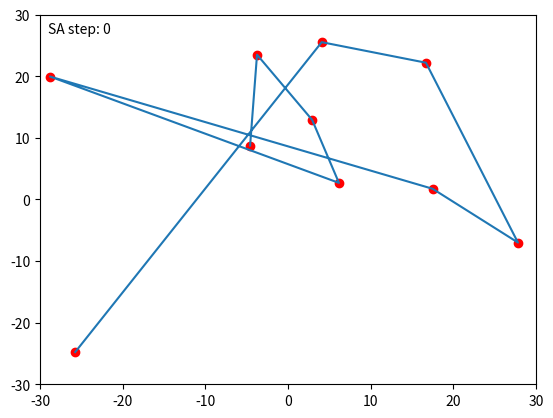

Python code for this plot:
import numpy as np
import matplotlib.pyplot as plt
import matplotlib.animation as anim
from scipy.spatial.distance import cdist

# metrics for measurement
## same time

def ema(s, n=1000):
    """
    from: https://cmsdk.com/python/calculate-exponential-moving-average-in-python.html

    returns an n period exponential moving average for
    the time series s
    s is a list ordered from oldest (index 0) to most
    recent (index -1)
    n is an integer
    returns a numeric array of the exponential
    moving average
    """
    s = np.array(s)
    ema = []
    j = 1
    #get n sma first and calculate the next n period ema
    sma = sum(s[:n]) / n
    multiplier = 2 / float(1 + n)
    ema.append(sma)
    #EMA(current) = ( (Price(current) - EMA(prev) ) x Multiplier) + EMA(prev)
    ema.append(( (s[n] - sma) * multiplier) + sma)
    #now calculate the rest of the values
    for i in s[n+1:]:
        tmp = ( (i - ema[j]) * multiplier) + ema[j]
        j = j + 1
        ema.append(tmp)
    return ema


def initialize_order():
    order = np.random.permutation(np.arange(N))
    return order 

def SA(points, init_order, initial_temp, final_temp, alpha):
    # pair_distance = cdist(points, points)
    # assert np.all(np.diag(pair_distance) == 0)
    # k = 2
    # idx = np.argpartition(pair_distance, k+1)[:,1:k+1]
    # print(pair_distance)
    # print(idx)
    # exit()
    # def propose2(order, num_to_switch):
    #     ''' switch a random elem with a random node in the top k adjacent to it'''
    #     new_order = order.copy()
    #     N = new_order.shape[0]
    #     idx_to_switch = np.random.choice(N, size=(num_to_switch,))
    #     for i in idx_to_switch:
    #         # i_switch = idx_to_switch
    #         new_order[i], new_order[i_switch] = new_order[i_switch], new_order[i]
    #     return new_order

    def propose(order, num_to_switch):
        ''' switch a random elem with the node behind-adjacent to it'''
        new_order = order.copy()
        N = new_order.shape[0]
        idx_to_switch = np.random.choice(N, size=(num_to_switch,))
        for i in idx_to_switch:
            new_order[i], new_order[(i+1)%N] = new_order[(i+1)%N], new_order[i]
        return new_order

    current_temp = initial_temp
    old_score = score(points, init_order)
    curr_order = init_order
    N = init_order.shape[0]

    all_orders = [init_order]
    all_scores = []

    best_score = float("inf")
    best_order = None
    best_iter = 0
    i = 0
    while current_temp > final_temp:
        new_order = propose(curr_order, max(N//10, 1))
        new_score = score(points, new_order)
        cost_diff = old_score - new_score
        if cost_diff > 0 or np.random.uniform(0, 1) < np.exp(cost_diff / current_temp):
            all_scores.append(new_score)
            curr_order = new_order
            all_orders.append(new_order)
        if new_score < best_score:
            best_order = curr_order
            best_score = new_score
            best_iter = i
        current_temp *= alpha
        i += 1

    print("SA took:", len(all_scores), "iterations")
    return best_order, best_score, best_iter, all_orders, all_scores

def score(points, order):
    points_in_order = points[order]
    a = np.concatenate([points_in_order[1:], points_in_order[:1]])
    b = points_in_order
    distance = np.linalg.norm(a - b, axis=1)
    return np.mean(distance)

np.random.seed(0)
N = 10
low = -30
high = 30

initial_temp = 90
final_temp = .1
alpha = .999
points = np.random.uniform(low, high, (N, 2))

order = initialize_order()
best_order, best_score, best_iter, all_orders, scores = SA(points, order, initial_temp, final_temp, alpha)

print("best_order:", best_order, "best_score:", best_score, "best_iter:", best_iter)
# exit()

# plot scores of accepted SA proposals
# ema_scores = ema(scores, 10)
# plt.plot(np.arange(len(ema_scores)), ema_scores)
# plt.show()


#### ANIMATION #####
# set up animation
fig, ax = plt.subplots(1, 1)
ax.set_xlim(low, high)
ax.set_ylim(low, high)   
ln, = ax.plot(*points.T, 'ro')
ln, = ax.plot(*points[all_orders[0]].T)
text = ax.text(low + 1, high - 3, 'SA step: {}'.format(0), fontsize=10)
# plot last order of SA
# ax.plot(*points[all_orders[0]].T)
# plt.show()

num_frames_to_show = 10
interval = len(all_orders) // num_frames_to_show
some_orders = all_orders[::interval]
last_one_times = 10
some_orders = some_orders + [best_order] * last_one_times

def update(frame):
    ln.set_data(*points[some_orders[frame]].T)
    text.set_text("SA step: {}".format(frame * interval if frame < len(some_orders) - last_one_times else best_iter))
    return ln, text

animation = anim.FuncAnimation(fig, update, frames=len(some_orders), interval=400)

# ffmpeg_writer = anim.writers['ffmpeg']
# writer = ffmpeg_writer(fps=8, metadata=dict(artist='Me'), bitrate=1800)
# output_file = "N{}_low{}_high{}_a{}_total{}.mp4".format(N, low, high, alpha, len(scores))
# animation.save(output_file, writer=writer)
plt.show()
